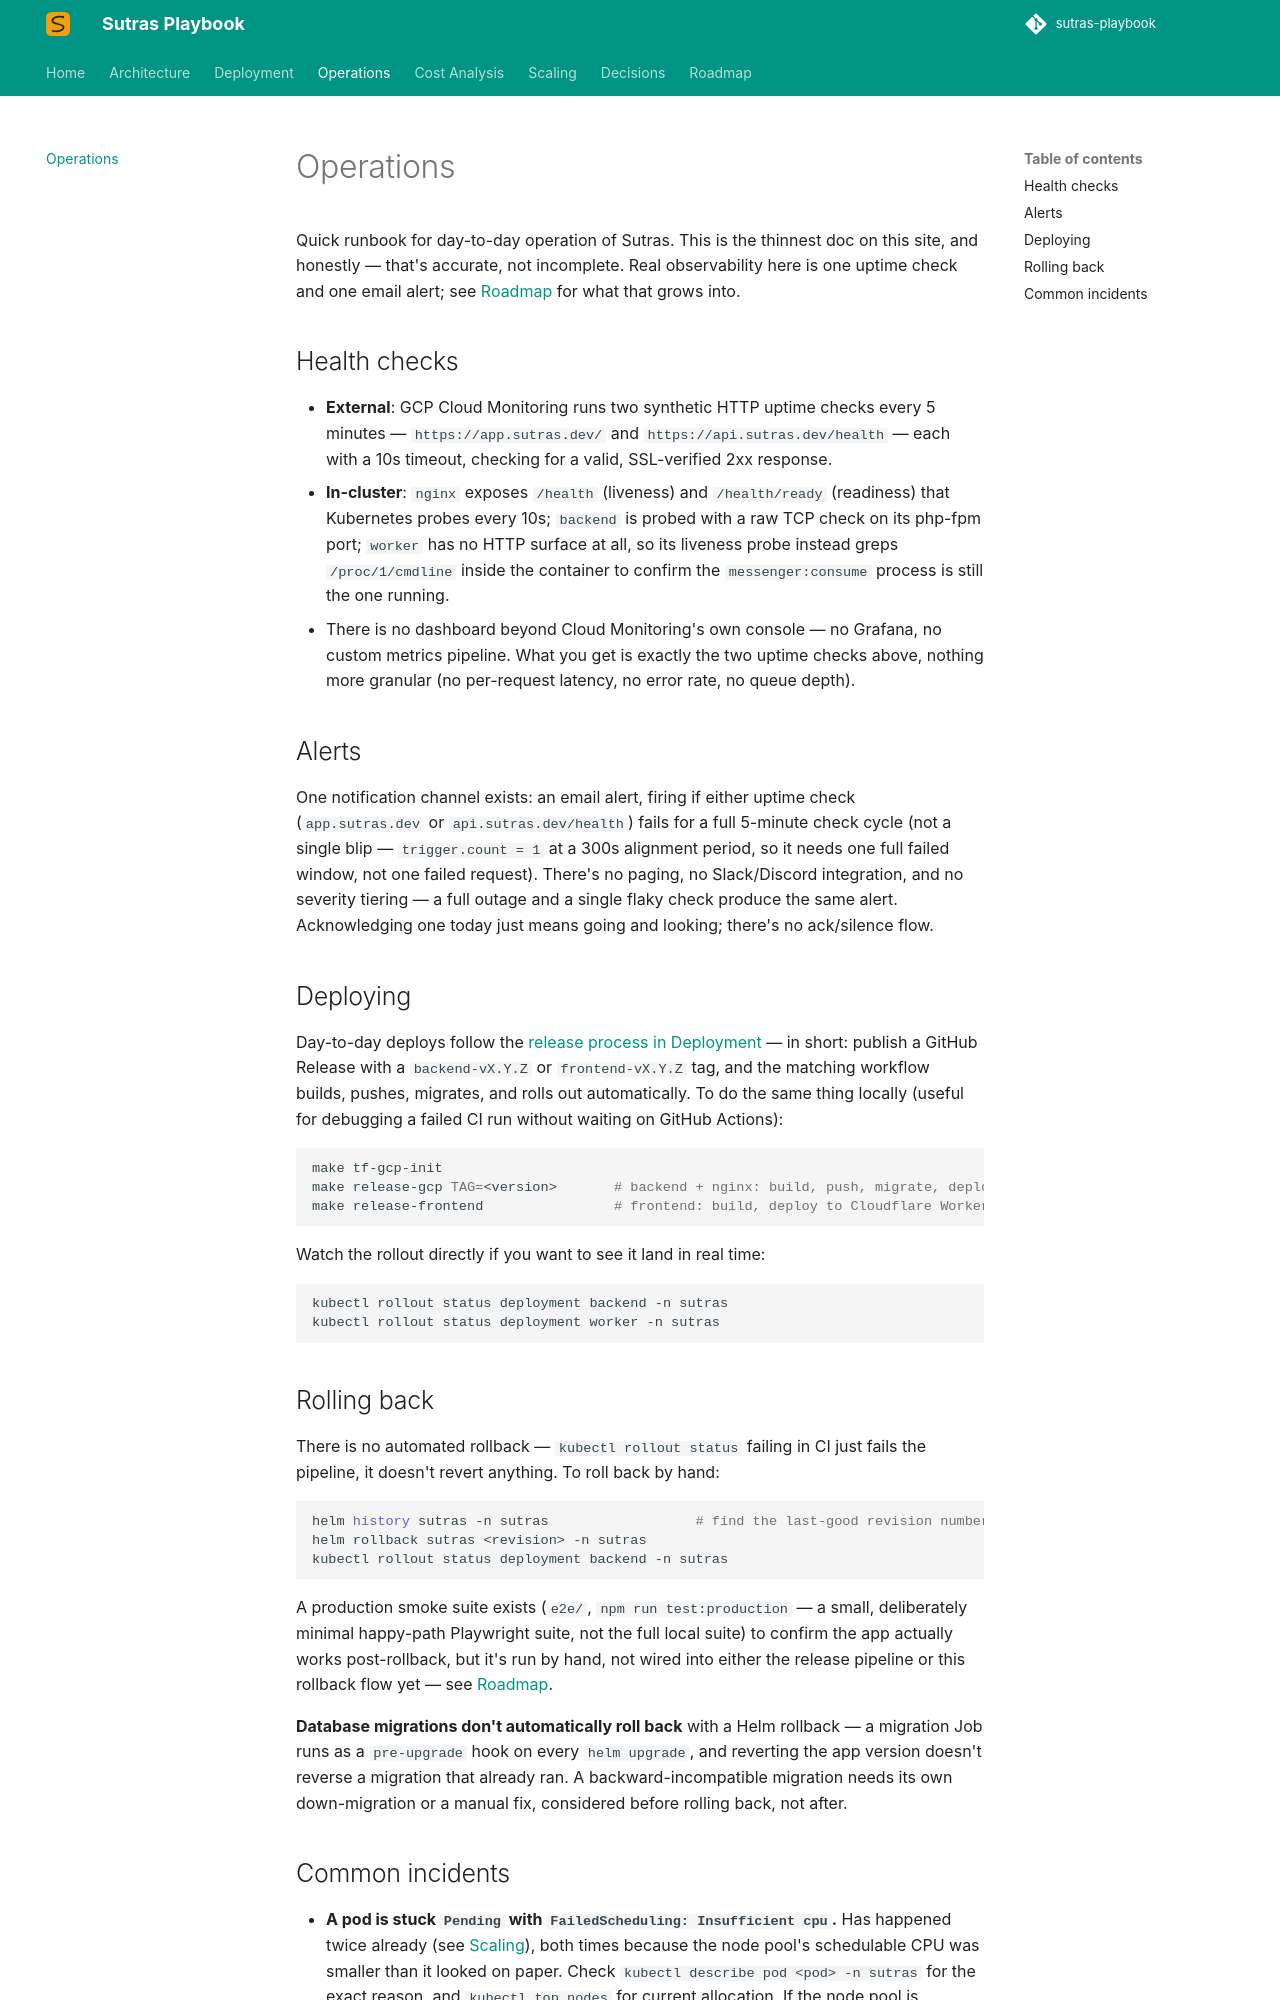

repository: sharmilanAmpi/sutras-playbook · page: operations/index.html · generator: mkdocs

# Operations

Quick runbook for day-to-day operation of Sutras. This is the thinnest doc on this site, and honestly — that's accurate, not incomplete. Real observability here is one uptime check and one email alert; see [Roadmap](roadmap.md) for what that grows into.

## Health checks

- **External**: GCP Cloud Monitoring runs two synthetic HTTP uptime checks every 5 minutes — `https://app.sutras.dev/` and `https://api.sutras.dev/health` — each with a 10s timeout, checking for a valid, SSL-verified 2xx response.
- **In-cluster**: `nginx` exposes `/health` (liveness) and `/health/ready` (readiness) that Kubernetes probes every 10s; `backend` is probed with a raw TCP check on its php-fpm port; `worker` has no HTTP surface at all, so its liveness probe instead greps `/proc/1/cmdline` inside the container to confirm the `messenger:consume` process is still the one running.
- There is no dashboard beyond Cloud Monitoring's own console — no Grafana, no custom metrics pipeline. What you get is exactly the two uptime checks above, nothing more granular (no per-request latency, no error rate, no queue depth).

## Alerts

One notification channel exists: an email alert, firing if either uptime check (`app.sutras.dev` or `api.sutras.dev/health`) fails for a full 5-minute check cycle (not a single blip — `trigger.count = 1` at a 300s alignment period, so it needs one full failed window, not one failed request). There's no paging, no Slack/Discord integration, and no severity tiering — a full outage and a single flaky check produce the same alert. Acknowledging one today just means going and looking; there's no ack/silence flow.

## Deploying

Day-to-day deploys follow the [release process in Deployment](deployment.md#release-process) — in short: publish a GitHub Release with a `backend-vX.Y.Z` or `frontend-vX.Y.Z` tag, and the matching workflow builds, pushes, migrates, and rolls out automatically. To do the same thing locally (useful for debugging a failed CI run without waiting on GitHub Actions):

```sh
make tf-gcp-init
make release-gcp TAG=<version>       # backend + nginx: build, push, migrate, deploy
make release-frontend                # frontend: build, deploy to Cloudflare Worker
```

Watch the rollout directly if you want to see it land in real time:

```sh
kubectl rollout status deployment backend -n sutras
kubectl rollout status deployment worker -n sutras
```

## Rolling back

There is no automated rollback — `kubectl rollout status` failing in CI just fails the pipeline, it doesn't revert anything. To roll back by hand:

```sh
helm history sutras -n sutras                  # find the last-good revision number
helm rollback sutras <revision> -n sutras
kubectl rollout status deployment backend -n sutras
```

A production smoke suite exists (`e2e/`, `npm run test:production` — a small, deliberately minimal happy-path Playwright suite, not the full local suite) to confirm the app actually works post-rollback, but it's run by hand, not wired into either the release pipeline or this rollback flow yet — see [Roadmap](roadmap.md).

**Database migrations don't automatically roll back** with a Helm rollback — a migration Job runs as a `pre-upgrade` hook on every `helm upgrade`, and reverting the app version doesn't reverse a migration that already ran. A backward-incompatible migration needs its own down-migration or a manual fix, considered before rolling back, not after.
